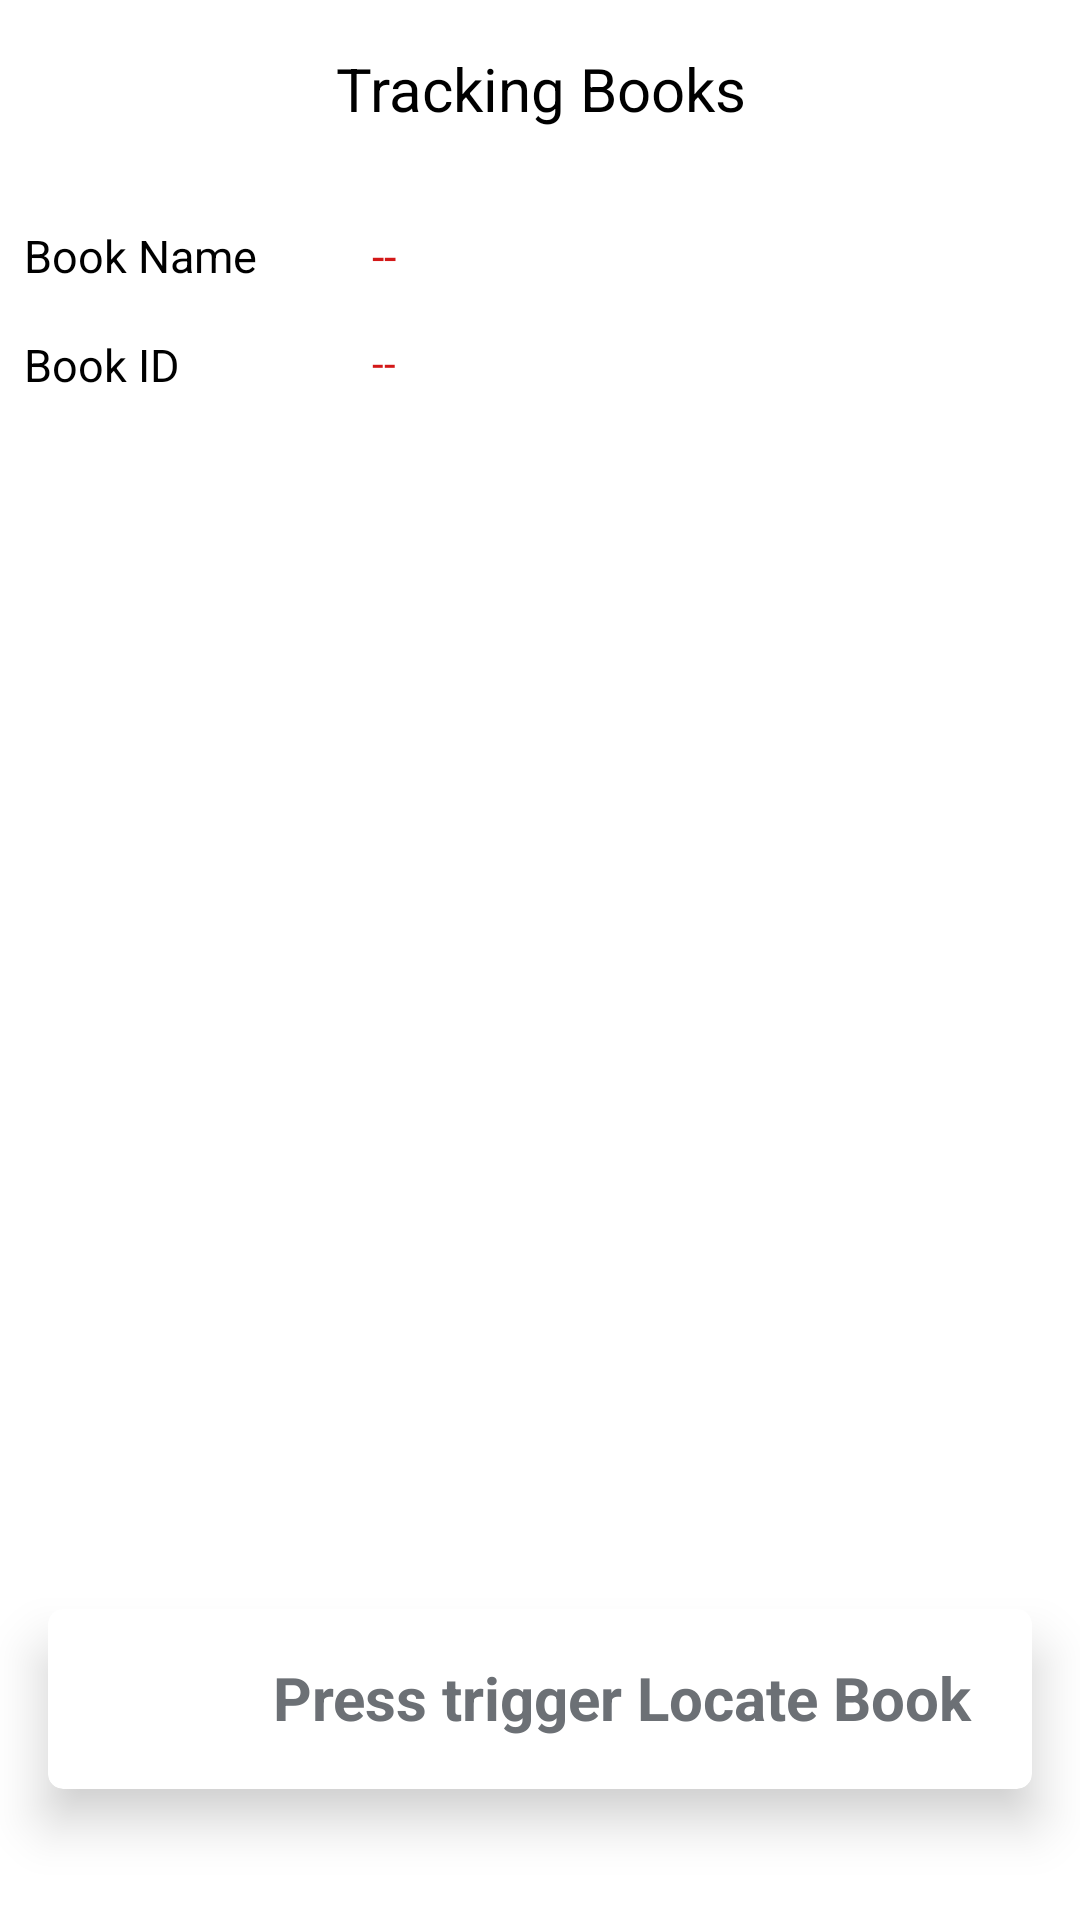

Layout XML and referenced resources for this Android screen:
<!-- AndroidManifest.xml: application theme Theme.LNTApplication -->
<!-- res/layout/activity_location.xml -->
<?xml version="1.0" encoding="utf-8"?>
<androidx.constraintlayout.widget.ConstraintLayout xmlns:android="http://schemas.android.com/apk/res/android"
    xmlns:app="http://schemas.android.com/apk/res-auto"
    xmlns:tools="http://schemas.android.com/tools"
    android:layout_width="match_parent"
    android:layout_height="match_parent"
    tools:context=".Location">
    <androidx.constraintlayout.widget.ConstraintLayout
        android:id="@+id/constraintLayout3"
        android:layout_width="match_parent"
        android:layout_height="wrap_content"
        android:layout_marginStart="130dp"
        android:layout_marginTop="16dp"
        android:layout_marginEnd="130dp"
        app:layout_constraintEnd_toEndOf="parent"
        app:layout_constraintStart_toStartOf="parent"
        app:layout_constraintTop_toBottomOf="@+id/IDref">

        <ProgressBar
            android:id="@+id/p_Bar"
            style="@android:style/Widget.ProgressBar.Horizontal"
            android:layout_width="match_parent"
            android:layout_height="350dp"
            android:layout_marginStart="16dp"
            android:layout_marginTop="8dp"
            android:layout_marginEnd="16dp"
            android:max="-45"
            android:min="-65"
            android:progress="-65"
            android:progressDrawable="@drawable/custom_progressbar"
            app:layout_constraintBottom_toBottomOf="parent"
            app:layout_constraintEnd_toEndOf="parent"
            app:layout_constraintStart_toStartOf="parent"
            app:layout_constraintTop_toTopOf="parent" />
    </androidx.constraintlayout.widget.ConstraintLayout>

    <TextView
        android:id="@+id/textView13"
        android:layout_width="100dp"
        android:layout_height="wrap_content"
        android:layout_marginStart="8dp"
        android:layout_marginTop="32dp"
        android:layout_marginEnd="8dp"
        android:text="Book Name"
        android:textColor="@color/black"
        android:textSize="15dp"
        app:layout_constraintEnd_toStartOf="@+id/BookN"
        app:layout_constraintStart_toStartOf="parent"
        app:layout_constraintTop_toBottomOf="@+id/textView38" />

    <TextView
        android:id="@+id/BookN"
        android:layout_width="0dp"
        android:layout_height="wrap_content"
        android:layout_marginStart="8dp"
        android:layout_marginTop="32dp"
        android:layout_marginEnd="8dp"
        android:text="--"
        android:textColor="#D31818"
        android:textSize="15dp"
        app:layout_constraintEnd_toEndOf="parent"
        app:layout_constraintStart_toEndOf="@+id/textView13"
        app:layout_constraintTop_toBottomOf="@+id/textView38" />

    <TextView
        android:id="@+id/textView36"
        android:layout_width="100dp"
        android:layout_height="wrap_content"
        android:layout_marginStart="8dp"
        android:layout_marginTop="16dp"
        android:layout_marginEnd="8dp"
        android:text="Book ID"
        android:textColor="@color/black"
        android:textSize="15dp"
        app:layout_constraintEnd_toStartOf="@+id/IDref"
        app:layout_constraintStart_toStartOf="parent"
        app:layout_constraintTop_toBottomOf="@+id/textView13" />

    <TextView
        android:id="@+id/IDref"
        android:layout_width="0dp"
        android:layout_height="wrap_content"
        android:layout_marginStart="8dp"
        android:layout_marginTop="16dp"
        android:layout_marginEnd="8dp"
        android:text="--"
        android:textColor="#D31818"
        app:layout_constraintEnd_toEndOf="parent"
        app:layout_constraintStart_toEndOf="@+id/textView36"
        app:layout_constraintTop_toBottomOf="@+id/BookN" />

    <TextView
        android:id="@+id/textView38"
        android:layout_width="0dp"
        android:layout_height="wrap_content"
        android:layout_marginStart="32dp"
        android:layout_marginTop="16dp"
        android:textSize="20dp"
        android:textColor="@color/black"
        android:textAlignment="center"
        android:layout_marginEnd="32dp"
        android:text="Tracking Books"
        app:layout_constraintEnd_toEndOf="parent"
        app:layout_constraintStart_toStartOf="parent"
        app:layout_constraintTop_toTopOf="parent" />

    <androidx.cardview.widget.CardView
        android:id="@+id/button_Scan"
        android:layout_width="0dp"
        android:layout_height="60dp"
        android:layout_marginStart="16dp"
        android:layout_marginTop="32dp"

        android:layout_marginEnd="16dp"
        android:background="@drawable/custom_btn"
        android:text="Tap TO Scan"
        android:textColor="@color/white"
        app:cardCornerRadius="5dp"
        app:cardElevation="10dp"
        app:layout_constraintEnd_toEndOf="parent"
        app:layout_constraintStart_toStartOf="parent"
        app:layout_constraintTop_toBottomOf="@+id/constraintLayout3">

        <androidx.constraintlayout.widget.ConstraintLayout
            android:layout_width="match_parent"
            android:layout_height="match_parent">

            <TextView
                android:id="@+id/textView33"
                android:layout_width="0dp"
                android:layout_height="0dp"
                android:layout_marginTop="16dp"
                android:layout_marginEnd="8dp"
                android:layout_marginBottom="8dp"
                android:paddingLeft="20dp"
                android:text="Press trigger Locate Book"
                android:textColor="#6c7075"

                android:textSize="20dp"
                android:textStyle="bold"
                app:layout_constraintBottom_toBottomOf="parent"
                app:layout_constraintEnd_toEndOf="parent"
                app:layout_constraintHorizontal_bias="1.0"
                app:layout_constraintStart_toEndOf="@+id/imageView6"
                app:layout_constraintTop_toTopOf="parent"
                app:layout_constraintVertical_bias="0.0" />

            <ImageView
                android:id="@+id/imageView6"
                android:layout_width="55dp"
                android:layout_height="61dp"
                android:scaleType="fitXY"
                app:layout_constraintBottom_toBottomOf="parent"
                app:layout_constraintStart_toStartOf="parent"
                app:layout_constraintTop_toTopOf="parent"
                app:srcCompat="@drawable/scanner_icon" />
        </androidx.constraintlayout.widget.ConstraintLayout>
    </androidx.cardview.widget.CardView>


</androidx.constraintlayout.widget.ConstraintLayout>
<!-- resources referenced by this layout -->
<resources>
  <!-- drawable custom_btn (drawable-v24) -->
  <?xml version="1.0" encoding="utf-8"?>
  <shape xmlns:android="http://schemas.android.com/apk/res/android" android:shape="rectangle">
  
  
  
  
      <solid android:color="#699CFC"/>
      <padding android:left="7dp"
          android:top="7dp"
          android:right="7dp"
          android:bottom="7dp" />
  
  
  
      <corners android:radius= "8dp" />
  </shape>
  <style name="Theme.LNTApplication" parent="Theme.MaterialComponents.DayNight.DarkActionBar">
          
          <item name="colorPrimary">@color/purple_500</item>
          <item name="colorPrimaryVariant">@color/purple_700</item>
          <item name="colorOnPrimary">@color/white</item>
          
          <item name="colorSecondary">@color/teal_200</item>
          <item name="colorSecondaryVariant">@color/teal_700</item>
          <item name="colorOnSecondary">@color/black</item>
          
          <item name="android:statusBarColor" tools:targetApi="l">?attr/colorPrimaryVariant</item>
          
      </style>
  <!-- not gathered from this repository: default colours our renderer supplied (Android Studio template values) -->
  <color name="purple_500">#FF6200EE</color>
  <color name="purple_700">#FF3700B3</color>
  <color name="teal_200">#FF03DAC5</color>
  <color name="teal_700">#FF018786</color>
  <color name="black">#FF000000</color>
  <color name="white">#FFFFFFFF</color>
</resources>
